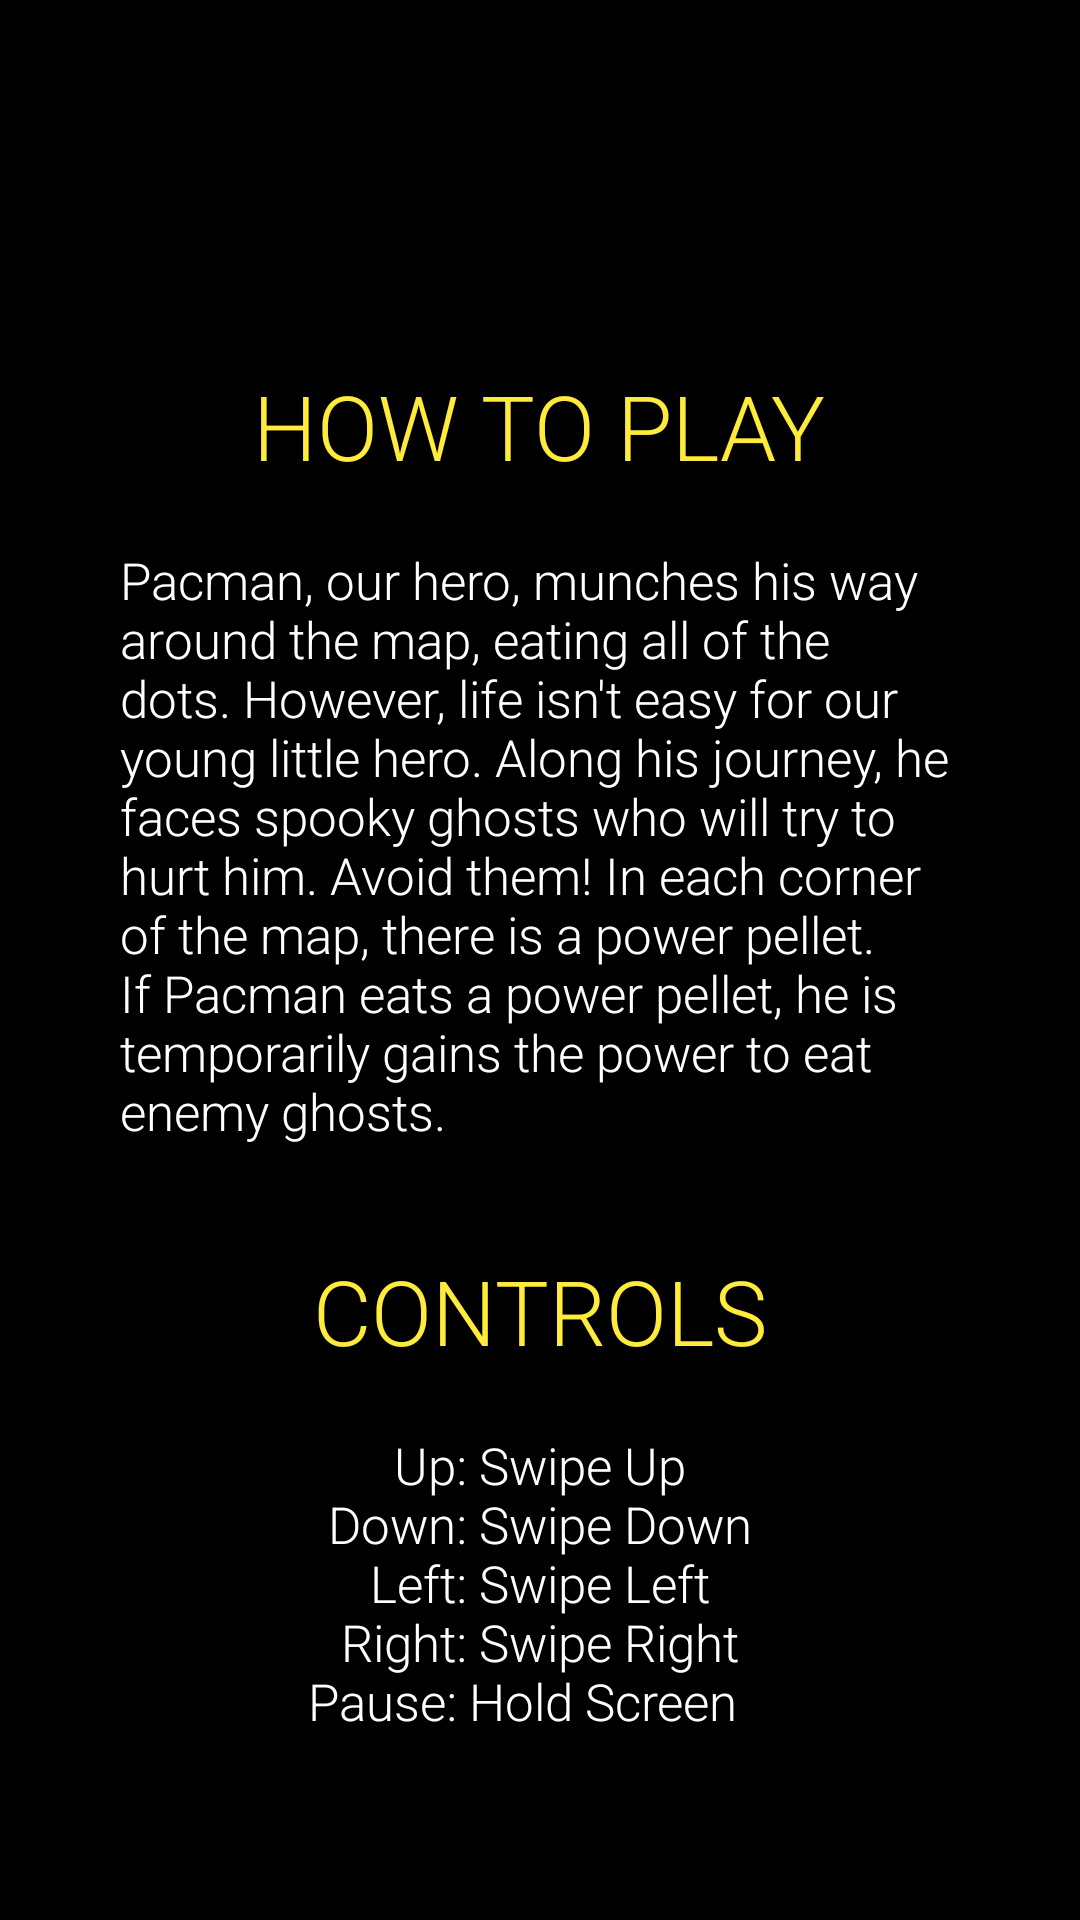

Reconstruct the res/layout file that produces this screen, plus the resources it refers to.
<!-- AndroidManifest.xml: application theme AppTheme.NoActionBar -->
<!-- res/layout/help_layout.xml -->
<?xml version="1.0" encoding="utf-8"?>
<LinearLayout xmlns:android="http://schemas.android.com/apk/res/android"
    android:orientation="vertical"
    android:layout_width="match_parent"
    android:layout_height="match_parent"
    android:background="@color/black"
    android:gravity="center"
    android:weightSum="1">


    <TextView
        android:layout_width="wrap_content"
        android:layout_height="wrap_content"
        android:layout_marginTop="60dp"
        android:textSize="30dp"
        android:text="@string/howToPlayLabel"
        android:id="@+id/textView2"
        android:layout_gravity="center_horizontal"
        android:textColor="@color/yellow"/>

    <TextView
        android:layout_width="wrap_content"
        android:layout_height="wrap_content"
        android:text="@string/howToPlay"
        android:id="@+id/textView"
        android:textSize="17dp"
        android:layout_gravity="center_horizontal"
        android:layout_weight="0.04"
        android:layout_marginTop="20dp"
        android:layout_marginLeft="40dp"
        android:layout_marginRight="40dp"
        android:textColor="@color/white"/>

    <TextView
        android:layout_width="wrap_content"
        android:layout_height="wrap_content"
        android:text="@string/controlsLabel"
        android:textSize="30dp"
        android:layout_marginTop="30dp"
        android:layout_gravity="center_horizontal"
        android:textColor="@color/yellow"/>

    <TextView
        android:layout_width="wrap_content"
        android:layout_height="wrap_content"
        android:layout_marginTop="20dp"
        android:text="@string/controls"
        android:textSize="17dp"
        android:layout_gravity="center_horizontal"
        android:gravity="center"
        android:layout_marginLeft="15dp"
        android:layout_marginRight="15dp"
        android:textColor="@color/white"/>

</LinearLayout>
<!-- resources referenced by this layout -->
<resources>
  <color name="black">#000</color>
  <color name="white">#fff</color>
  <color name="yellow">#FFEB3B</color>
  <string name="controls">Up: Swipe Up\nDown: Swipe Down\nLeft: Swipe Left\nRight: Swipe Right\n
          "Pause: Hold Screen    "
      </string>
  <string name="controlsLabel">CONTROLS</string>
  <string name="howToPlay">Pacman, our hero, munches his way around the map, eating all of the
          dots. However, life isn\'t easy for our young little hero. Along his journey, he faces
          spooky ghosts who will try to hurt him. Avoid them! In each corner of the map, there is a
          power pellet. If Pacman eats a power pellet, he is temporarily gains the power to eat enemy
          ghosts.
      </string>
  <string name="howToPlayLabel">HOW TO PLAY</string>
  <style name="AppTheme.NoActionBar">
          <item name="colorPrimary">@color/colorPrimary</item>
          <item name="colorPrimaryDark">@color/colorPrimaryDark</item>
          <item name="colorAccent">@color/colorAccent</item>
          <item name="windowActionBar">false</item>
          <item name="windowNoTitle">true</item>
          <item name="android:windowDrawsSystemBarBackgrounds">true</item>
          <item name="android:fontFamily">sans-serif-light</item>
      </style>
  <color name="colorPrimary">#6C32B8</color>
  <color name="colorPrimaryDark">#3E51A5</color>
  <color name="colorAccent">#D81B60</color>
</resources>
